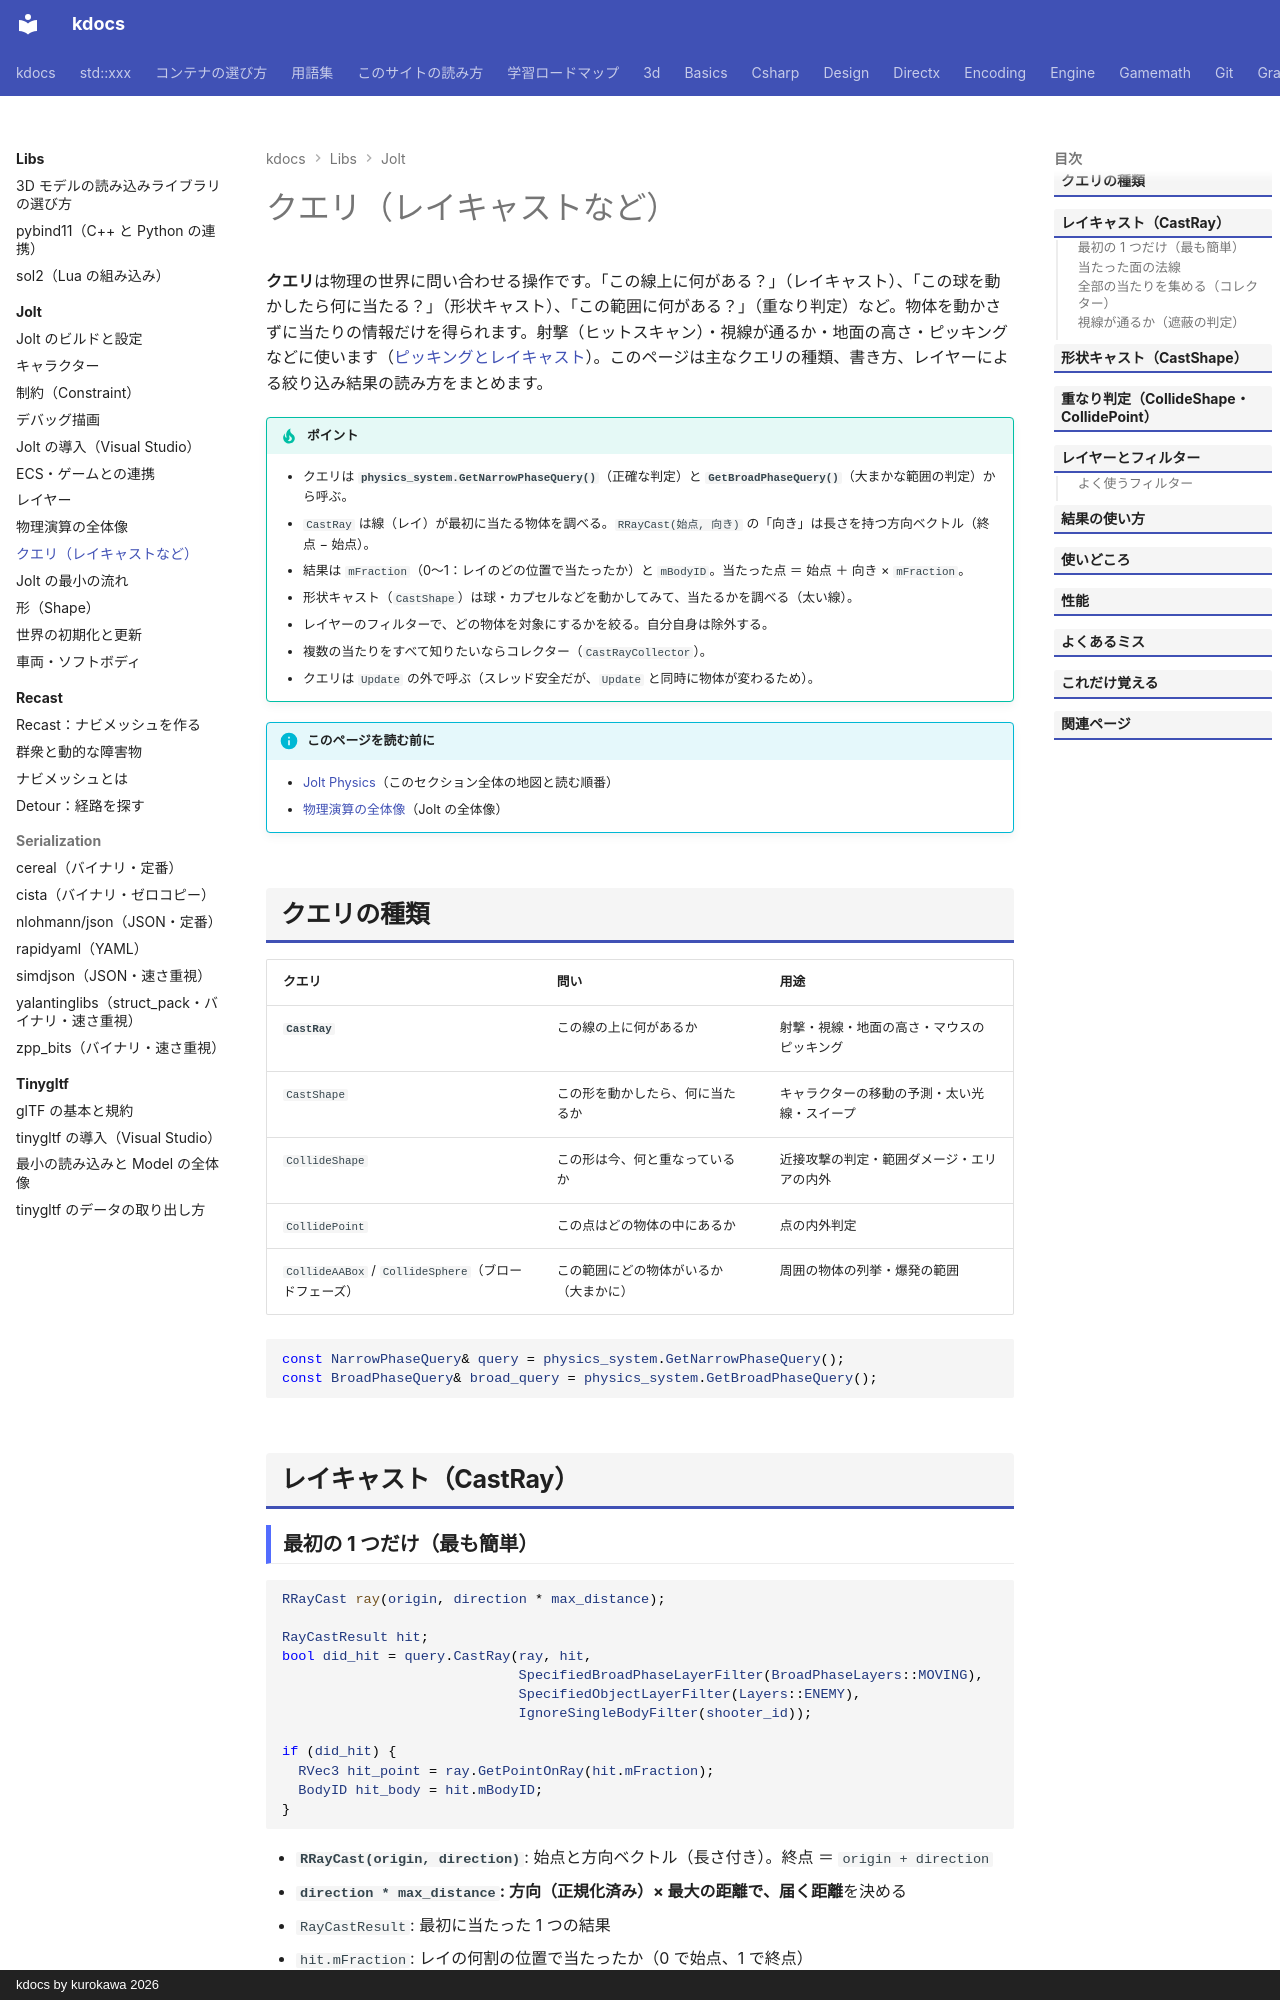

repository: qwzxdf/kdocs · page: libs/jolt/queries/index.html · generator: mkdocs · copyright: kdocs by kurokawa 2026

---
title: クエリ（レイキャストなど）
tags:
  - 外部ライブラリ
  - 物理演算
---

# クエリ（レイキャストなど）

**クエリ**は物理の世界に問い合わせる操作です。「この線上に何がある？」（レイキャスト）、「この球を動かしたら何に当たる？」（形状キャスト）、「この範囲に何がある？」（重なり判定）など。物体を動かさずに当たりの情報だけを得られます。射撃（ヒットスキャン）・視線が通るか・地面の高さ・ピッキングなどに使います（[ピッキングとレイキャスト](../../3d/picking-raycast.md)）。このページは主なクエリの種類、書き方、レイヤーによる絞り込み結果の読み方をまとめます。

!!! tip "ポイント"
    - クエリは <strong>`physics_system.GetNarrowPhaseQuery()`</strong>（正確な判定）と <strong>`GetBroadPhaseQuery()`</strong>（大まかな範囲の判定）から呼ぶ。
    - `CastRay` は線（レイ）が最初に当たる物体を調べる。`RRayCast(始点, 向き)` の「向き」は長さを持つ方向ベクトル（終点 − 始点）。
    - 結果は `mFraction`（0〜1：レイのどの位置で当たったか）と `mBodyID`。当たった点 ＝ 始点 ＋ 向き × `mFraction`。
    - 形状キャスト（`CastShape`）は球・カプセルなどを動かしてみて、当たるかを調べる（太い線）。
    - レイヤーのフィルターで、どの物体を対象にするかを絞る。自分自身は除外する。
    - 複数の当たりをすべて知りたいならコレクター（`CastRayCollector`）。
    - クエリは `Update` の外で呼ぶ（スレッド安全だが、`Update` と同時に物体が変わるため）。

!!! info "このページを読む前に"
    - [Jolt Physics](index.md)（このセクション全体の地図と読む順番）
    - [物理演算の全体像](overview.md)（Jolt の全体像）

## クエリの種類

| クエリ | 問い | 用途 |
| --- | --- | --- |
| **`CastRay`** | この線の上に何があるか | 射撃・視線・地面の高さ・マウスのピッキング |
| `CastShape` | この形を動かしたら、何に当たるか | キャラクターの移動の予測・太い光線・スイープ |
| `CollideShape` | この形は今、何と重なっているか | 近接攻撃の判定・範囲ダメージ・エリアの内外 |
| `CollidePoint` | この点はどの物体の中にあるか | 点の内外判定 |
| `CollideAABox` / `CollideSphere`（ブロードフェーズ） | この範囲にどの物体がいるか（大まかに） | 周囲の物体の列挙・爆発の範囲 |

```cpp
const NarrowPhaseQuery& query = physics_system.GetNarrowPhaseQuery();
const BroadPhaseQuery& broad_query = physics_system.GetBroadPhaseQuery();
```

## レイキャスト（CastRay）

### 最初の 1 つだけ（最も簡単）

```cpp
RRayCast ray(origin, direction * max_distance);

RayCastResult hit;
bool did_hit = query.CastRay(ray, hit,
                             SpecifiedBroadPhaseLayerFilter(BroadPhaseLayers::MOVING),
                             SpecifiedObjectLayerFilter(Layers::ENEMY),
                             IgnoreSingleBodyFilter(shooter_id));

if (did_hit) {
  RVec3 hit_point = ray.GetPointOnRay(hit.mFraction);
  BodyID hit_body = hit.mBodyID;
}
```

- **`RRayCast(origin, direction)`**: 始点と方向ベクトル（長さ付き）。終点 ＝ `origin + direction`
- **`direction * max_distance`: 方向（正規化済み）× 最大の距離で、届く距離**を決める
- `RayCastResult`: 最初に当たった 1 つの結果
- `hit.mFraction`: レイの何割の位置で当たったか（0 で始点、1 で終点）
- `ray.GetPointOnRay(fraction)`: 当たった点（`origin + direction * fraction`）
- `hit.mBodyID`: 当たった物体
- `hit.mSubShapeID2`: 複合形状のどの部品に当たったか

距離を知りたい場合は**`hit.mFraction * max_distance`** です。
